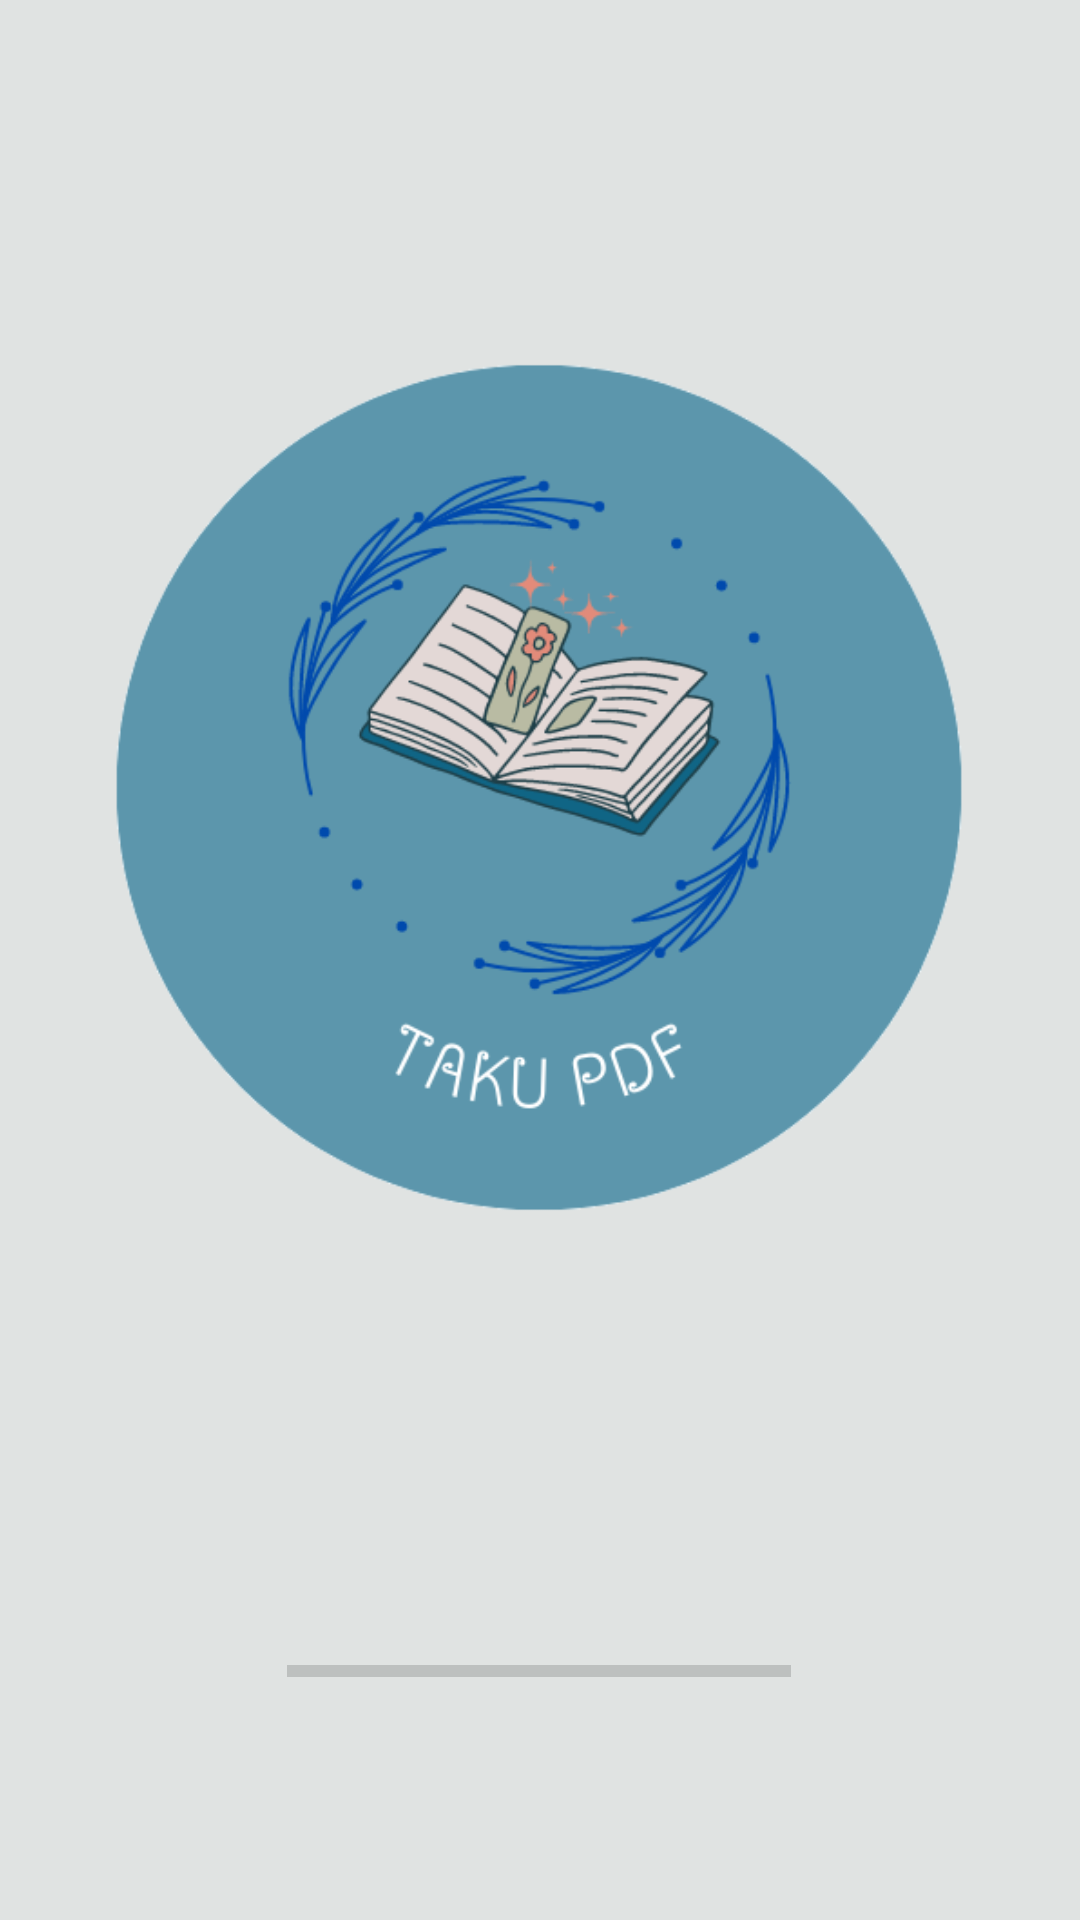

Write the Android layout XML for this screen, with the resource values it uses.
<!-- AndroidManifest.xml: application theme AppTheme -->
<!-- res/layout/activity_splash_screen.xml -->
<?xml version="1.0" encoding="utf-8"?>
<androidx.constraintlayout.widget.ConstraintLayout xmlns:android="http://schemas.android.com/apk/res/android"
    xmlns:app="http://schemas.android.com/apk/res-auto"
    xmlns:tools="http://schemas.android.com/tools"
    android:layout_width="match_parent"
    android:layout_height="match_parent"
    android:background="@color/md_theme_dark_onSurface"
    tools:context=".activities.SplashScreen">

    <ImageView
        android:id="@+id/imageView"
        android:layout_width="302dp"
        android:layout_height="357dp"
        android:layout_marginTop="84dp"
        android:src="@drawable/taku_logo"
        app:layout_constraintEnd_toEndOf="parent"
        app:layout_constraintHorizontal_bias="0.495"
        app:layout_constraintStart_toStartOf="parent"
        app:layout_constraintTop_toTopOf="parent" />

    <ProgressBar
        android:id="@+id/progressBar"
        style="?android:attr/progressBarStyleHorizontal"
        android:layout_width="168dp"
        android:layout_height="96dp"
        android:layout_marginTop="68dp"
        app:layout_constraintBottom_toBottomOf="parent"
        app:layout_constraintEnd_toEndOf="@+id/imageView"
        app:layout_constraintStart_toStartOf="@+id/imageView"
        app:layout_constraintTop_toBottomOf="@+id/imageView"
        app:layout_constraintVertical_bias="0.0" />

</androidx.constraintlayout.widget.ConstraintLayout>
<!-- resources referenced by this layout -->
<resources>
  <color name="md_theme_dark_onSurface">#E0E3E2</color>
  <!-- drawable taku_logo: png bitmap (drawable, 54794 bytes) -->
</resources>
